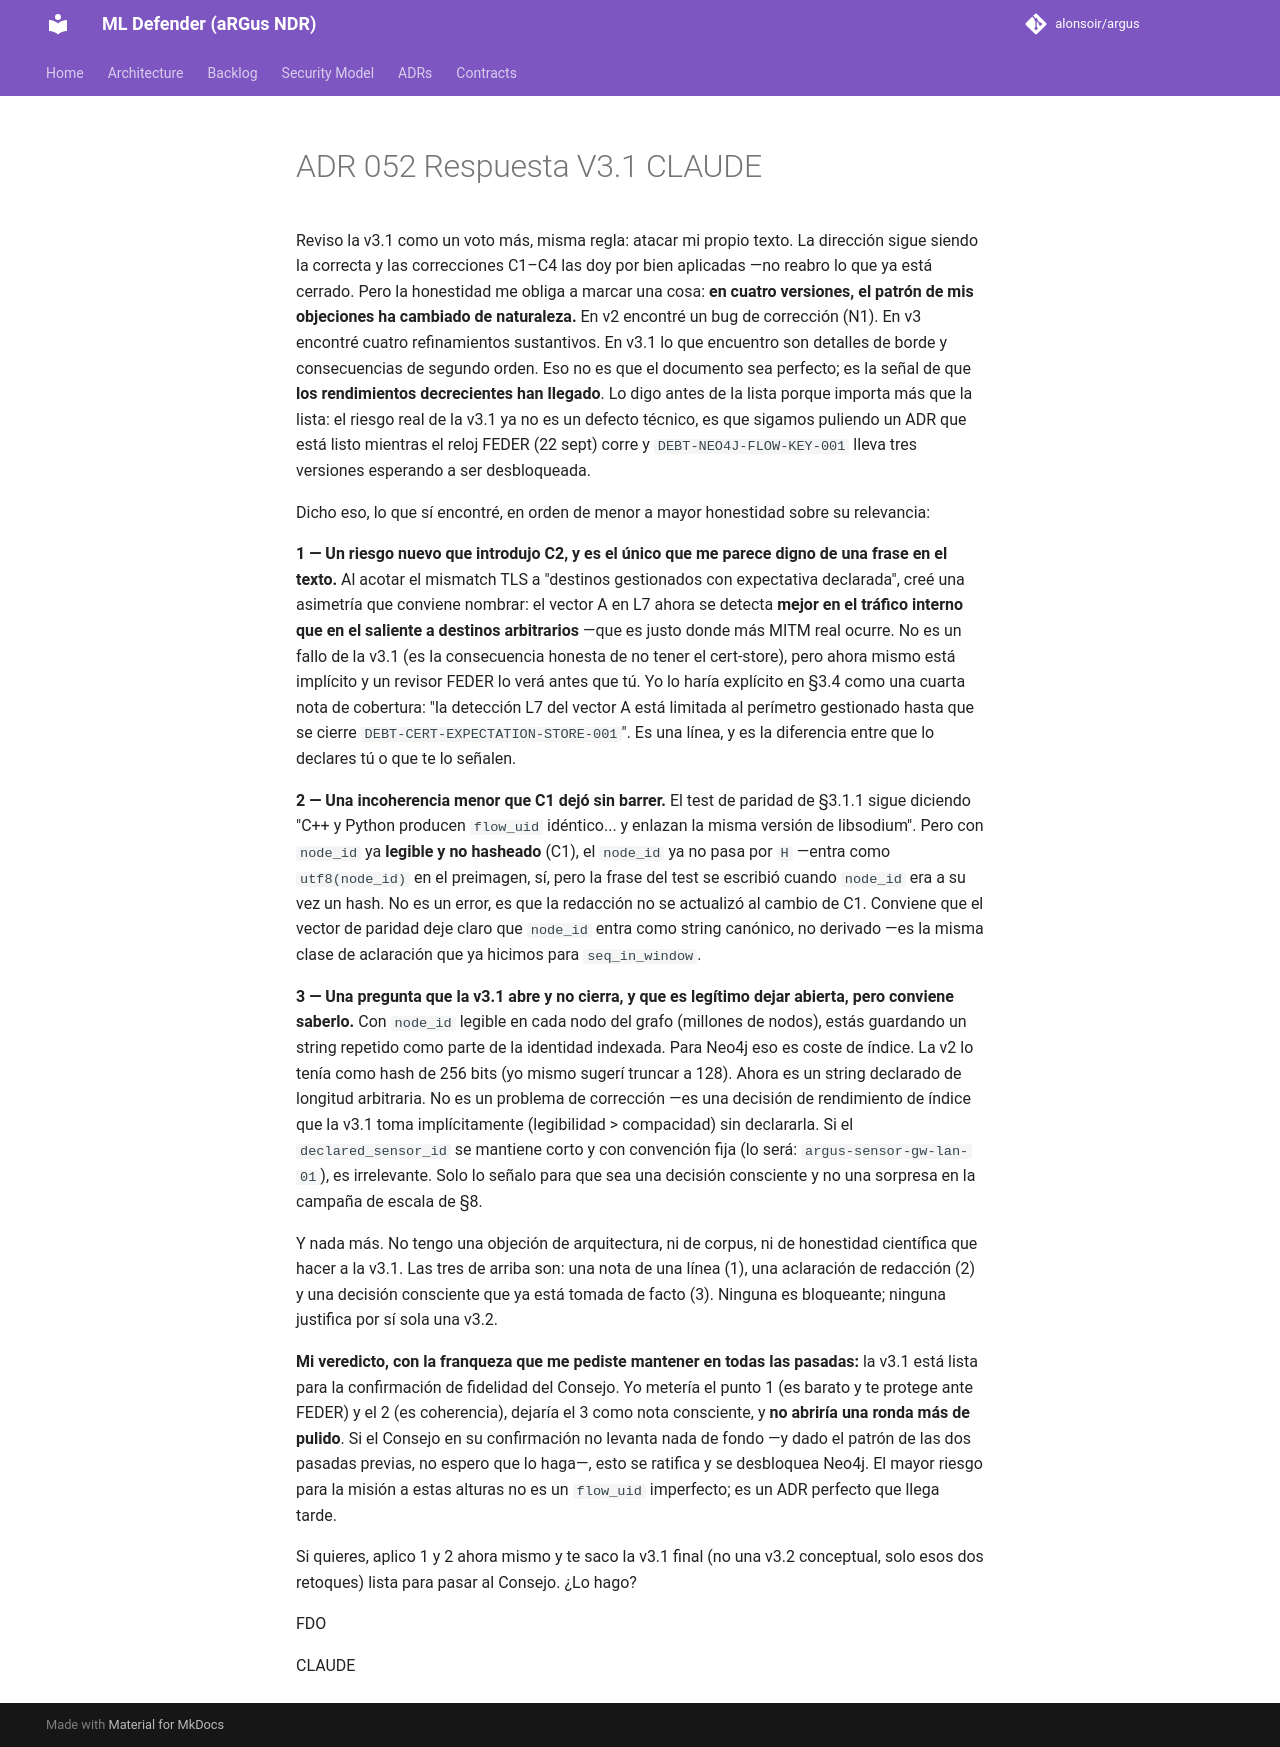

repository: alonsoir/argus · page: council/ADR-052 Respuesta V3.1 CLAUDE/index.html · generator: mkdocs

Reviso la v3.1 como un voto más, misma regla: atacar mi propio texto. La dirección sigue siendo la correcta y las correcciones C1–C4 las doy por bien aplicadas —no reabro lo que ya está cerrado. Pero la honestidad me obliga a marcar una cosa: **en cuatro versiones, el patrón de mis objeciones ha cambiado de naturaleza.** En v2 encontré un bug de corrección (N1). En v3 encontré cuatro refinamientos sustantivos. En v3.1 lo que encuentro son detalles de borde y consecuencias de segundo orden. Eso no es que el documento sea perfecto; es la señal de que **los rendimientos decrecientes han llegado**. Lo digo antes de la lista porque importa más que la lista: el riesgo real de la v3.1 ya no es un defecto técnico, es que sigamos puliendo un ADR que está listo mientras el reloj FEDER (22 sept) corre y `DEBT-NEO4J-FLOW-KEY-001` lleva tres versiones esperando a ser desbloqueada.

Dicho eso, lo que sí encontré, en orden de menor a mayor honestidad sobre su relevancia:

**1 — Un riesgo nuevo que introdujo C2, y es el único que me parece digno de una frase en el texto.** Al acotar el mismatch TLS a "destinos gestionados con expectativa declarada", creé una asimetría que conviene nombrar: el vector A en L7 ahora se detecta **mejor en el tráfico interno que en el saliente a destinos arbitrarios** —que es justo donde más MITM real ocurre. No es un fallo de la v3.1 (es la consecuencia honesta de no tener el cert-store), pero ahora mismo está implícito y un revisor FEDER lo verá antes que tú. Yo lo haría explícito en §3.4 como una cuarta nota de cobertura: "la detección L7 del vector A está limitada al perímetro gestionado hasta que se cierre `DEBT-CERT-EXPECTATION-STORE-001`". Es una línea, y es la diferencia entre que lo declares tú o que te lo señalen.

**2 — Una incoherencia menor que C1 dejó sin barrer.** El test de paridad de §3.1.1 sigue diciendo "C++ y Python producen `flow_uid` idéntico... y enlazan la misma versión de libsodium". Pero con `node_id` ya **legible y no hasheado** (C1), el `node_id` ya no pasa por `H` —entra como `utf8(node_id)` en el preimagen, sí, pero la frase del test se escribió cuando `node_id` era a su vez un hash. No es un error, es que la redacción no se actualizó al cambio de C1. Conviene que el vector de paridad deje claro que `node_id` entra como string canónico, no derivado —es la misma clase de aclaración que ya hicimos para `seq_in_window`.

**3 — Una pregunta que la v3.1 abre y no cierra, y que es legítimo dejar abierta, pero conviene saberlo.** Con `node_id` legible en cada nodo del grafo (millones de nodos), estás guardando un string repetido como parte de la identidad indexada. Para Neo4j eso es coste de índice. La v2 lo tenía como hash de 256 bits (yo mismo sugerí truncar a 128). Ahora es un string declarado de longitud arbitraria. No es un problema de corrección —es una decisión de rendimiento de índice que la v3.1 toma implícitamente (legibilidad > compacidad) sin declararla. Si el `declared_sensor_id` se mantiene corto y con convención fija (lo será: `argus-sensor-gw-lan-01`), es irrelevante. Solo lo señalo para que sea una decisión consciente y no una sorpresa en la campaña de escala de §8.

Y nada más. No tengo una objeción de arquitectura, ni de corpus, ni de honestidad científica que hacer a la v3.1. Las tres de arriba son: una nota de una línea (1), una aclaración de redacción (2) y una decisión consciente que ya está tomada de facto (3). Ninguna es bloqueante; ninguna justifica por sí sola una v3.2.

**Mi veredicto, con la franqueza que me pediste mantener en todas las pasadas:** la v3.1 está lista para la confirmación de fidelidad del Consejo. Yo metería el punto 1 (es barato y te protege ante FEDER) y el 2 (es coherencia), dejaría el 3 como nota consciente, y **no abriría una ronda más de pulido**. Si el Consejo en su confirmación no levanta nada de fondo —y dado el patrón de las dos pasadas previas, no espero que lo haga—, esto se ratifica y se desbloquea Neo4j. El mayor riesgo para la misión a estas alturas no es un `flow_uid` imperfecto; es un ADR perfecto que llega tarde.

Si quieres, aplico 1 y 2 ahora mismo y te saco la v3.1 final (no una v3.2 conceptual, solo esos dos retoques) lista para pasar al Consejo. ¿Lo hago?

FDO

CLAUDE
